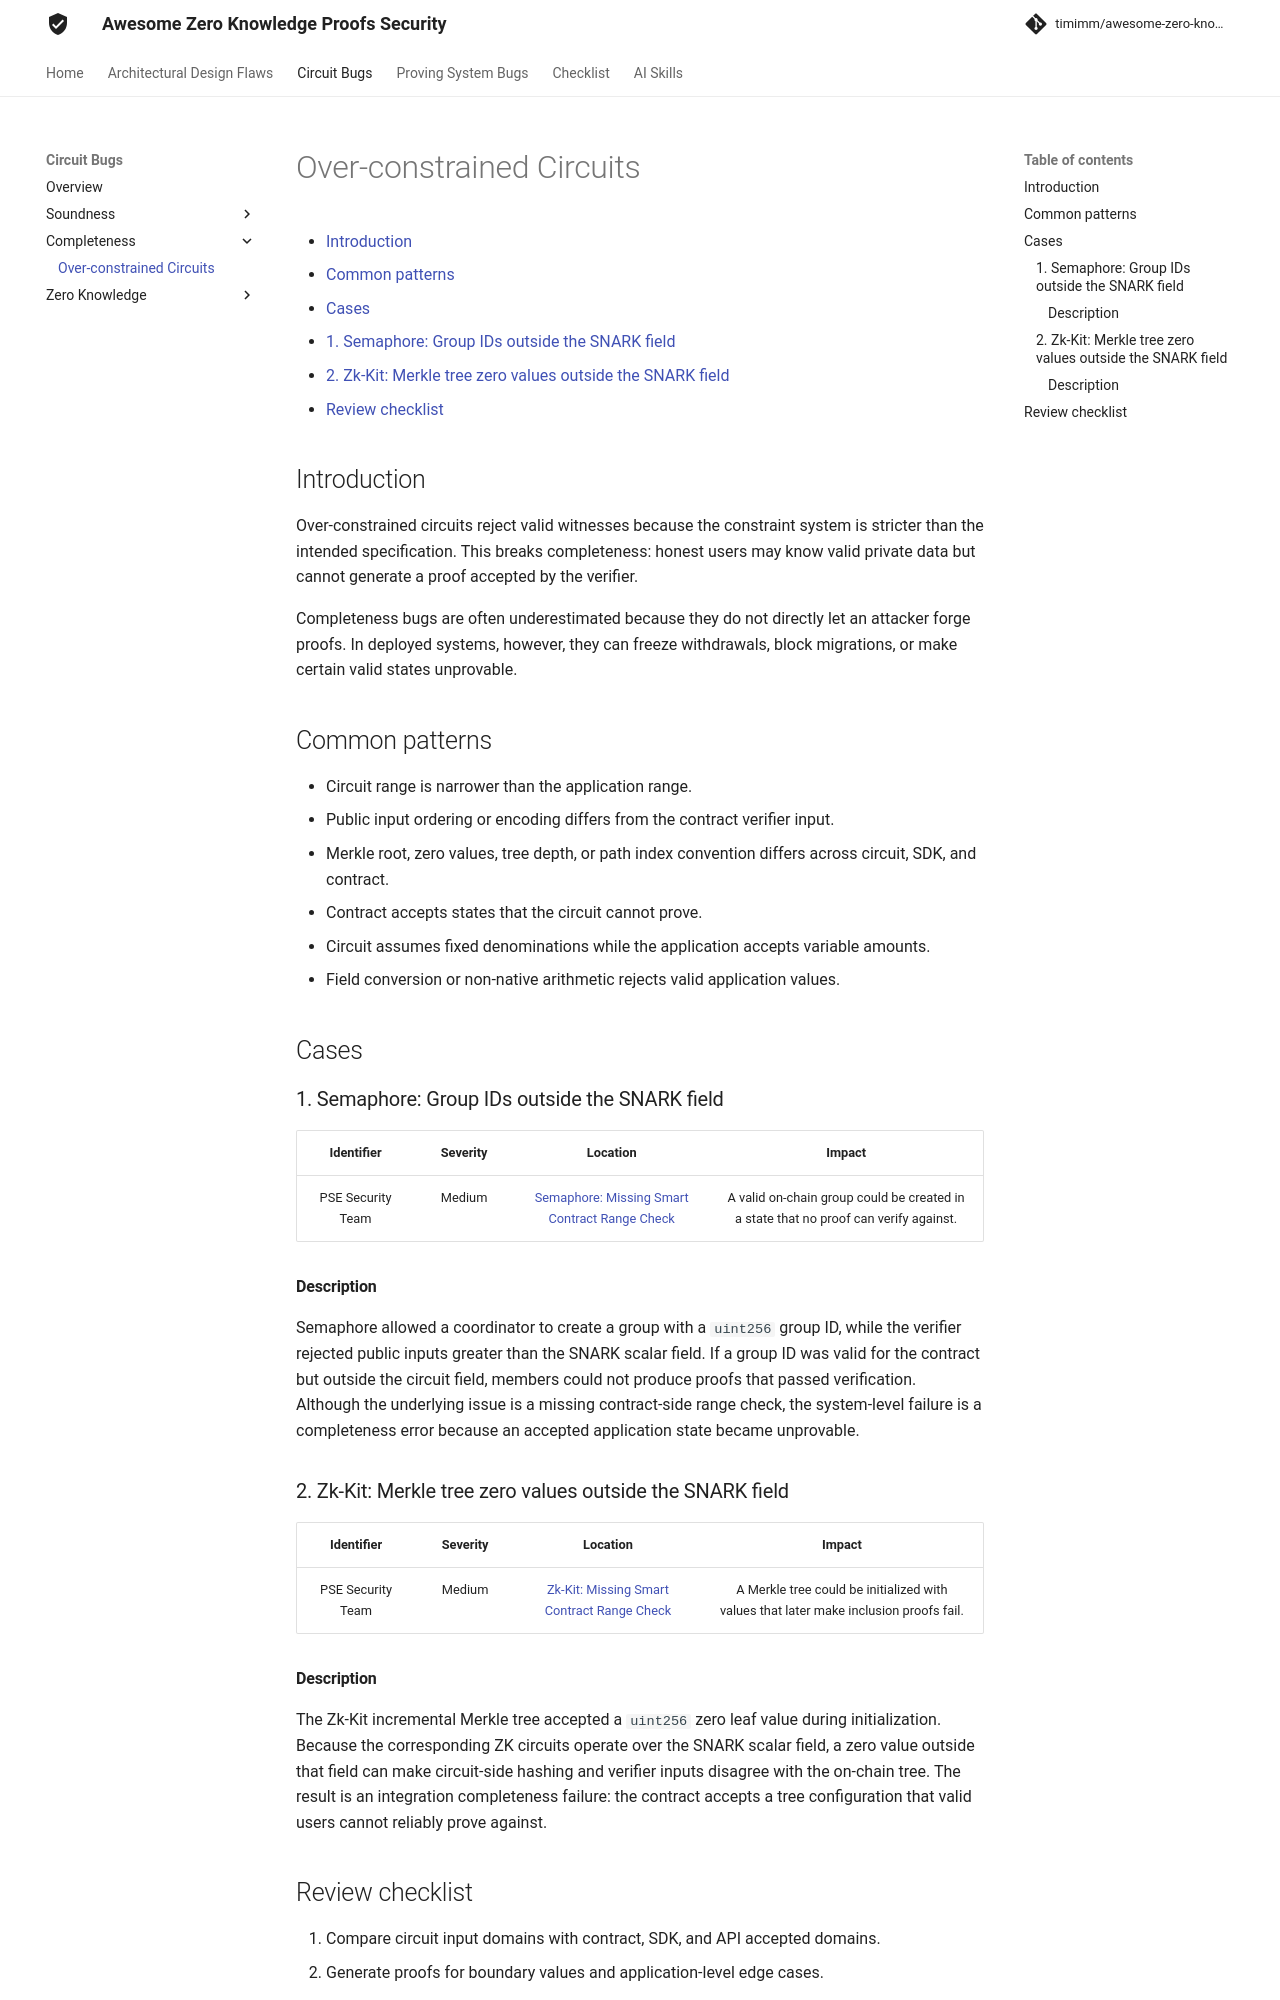

repository: timimm/awesome-zero-knowledge-proofs-security · page: Circuits Bugs/Completeness/Over-constrained Circuits/index.html · generator: mkdocs

# Over-constrained Circuits

- [Introduction](#introduction)
- [Common patterns](#common-patterns)
- [Cases](#cases)
  - [1. Semaphore: Group IDs outside the SNARK field](#1-semaphore-group-ids-outside-the-snark-field)
  - [2. Zk-Kit: Merkle tree zero values outside the SNARK field](#2-zk-kit-merkle-tree-zero-values-outside-the-snark-field)
- [Review checklist](#review-checklist)

## Introduction

Over-constrained circuits reject valid witnesses because the constraint system is stricter than the intended specification. This breaks completeness: honest users may know valid private data but cannot generate a proof accepted by the verifier.

Completeness bugs are often underestimated because they do not directly let an attacker forge proofs. In deployed systems, however, they can freeze withdrawals, block migrations, or make certain valid states unprovable.

## Common patterns

- Circuit range is narrower than the application range.
- Public input ordering or encoding differs from the contract verifier input.
- Merkle root, zero values, tree depth, or path index convention differs across circuit, SDK, and contract.
- Contract accepts states that the circuit cannot prove.
- Circuit assumes fixed denominations while the application accepts variable amounts.
- Field conversion or non-native arithmetic rejects valid application values.

## Cases

### 1. Semaphore: Group IDs outside the SNARK field

| Identifier | Severity | Location | Impact |
| :--------: | :------: | :------: | :----: |
| PSE Security Team | Medium | [Semaphore: Missing Smart Contract Range Check](https://github.com/0xPARC/zk-bug-tracker#4-semaphore-missing-smart-contract-range-check) | A valid on-chain group could be created in a state that no proof can verify against. |

#### Description

Semaphore allowed a coordinator to create a group with a `uint256` group ID, while the verifier rejected public inputs greater than the SNARK scalar field. If a group ID was valid for the contract but outside the circuit field, members could not produce proofs that passed verification. Although the underlying issue is a missing contract-side range check, the system-level failure is a completeness error because an accepted application state became unprovable.

### 2. Zk-Kit: Merkle tree zero values outside the SNARK field

| Identifier | Severity | Location | Impact |
| :--------: | :------: | :------: | :----: |
| PSE Security Team | Medium | [Zk-Kit: Missing Smart Contract Range Check](https://github.com/0xPARC/zk-bug-tracker#5-zk-kit-missing-smart-contract-range-check) | A Merkle tree could be initialized with values that later make inclusion proofs fail. |

#### Description

The Zk-Kit incremental Merkle tree accepted a `uint256` zero leaf value during initialization. Because the corresponding ZK circuits operate over the SNARK scalar field, a zero value outside that field can make circuit-side hashing and verifier inputs disagree with the on-chain tree. The result is an integration completeness failure: the contract accepts a tree configuration that valid users cannot reliably prove against.
